Run: headless pygame with SDL's dummy video driver; simulated clock (each Clock.tick advances the game by its frame time, no real sleeping); random seed 0; keys injected as events and as key.get_pressed() state; no mouse input.
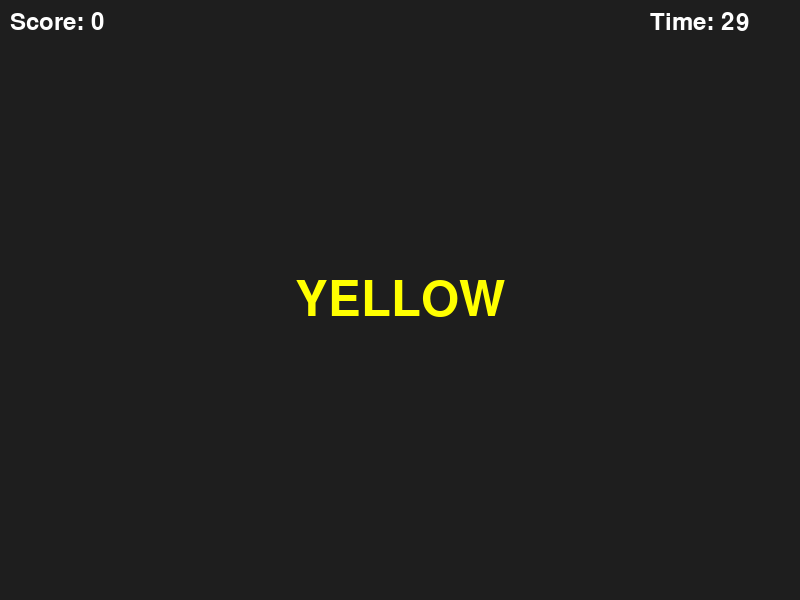
Frame 1 of 4 · flips 1–60 · no input
Frame 2 of 4 · flips 61–180 · tapped SPACE, RETURN · held RIGHT (→), D · screen unchanged from frame 1, image omitted
Frame 3 of 4 · flips 181–300 · held DOWN (↓), S · screen unchanged from frame 2, image omitted
Frame 4 of 4 · flips 301–420 · held LEFT (←), A, UP (↑), W · screen unchanged from frame 3, image omitted

The pygame program that drew these frames:

import pygame
import random
import time


pygame.init()


Width = 800
Height = 600
screen = pygame.display.set_mode((Width, Height))
pygame.display.set_caption("Fruit-Loop(Stroop) Test")


font = pygame.font.SysFont(None, 72)
small_font = pygame.font.SysFont(None, 36)


COLOR_MAP = {
    "red": (255, 0, 0),
    "blue": (0, 0, 255),
    "green": (0, 200, 0),
    "yellow": (255, 255, 0)
}

words = list(COLOR_MAP.keys())


score = 0
rounds = 0
start_time = time.time()
game_duration = 30  

current_word = ""
current_color = ""

reaction_times = []
round_start = time.time()

def new_round():
    global current_word, current_color, round_start
    current_word = random.choice(words)
    current_color = random.choice(words)
    round_start = time.time()

new_round()

running = True
clock = pygame.time.Clock()

while running:

    
    for event in pygame.event.get():
        if event.type == pygame.QUIT:
            running = False

        if event.type == pygame.KEYDOWN:
            key_map = {
                pygame.K_r: "red",
                pygame.K_b: "blue",
                pygame.K_g: "green",
                pygame.K_y: "yellow"
            }

            if event.key in key_map and time_left > 0:
                answer = key_map[event.key]

                reaction_time = time.time() - round_start
                reaction_times.append(reaction_time)

                if answer == current_color:
                    score += 1

                rounds += 1
                new_round()

    screen.fill((30, 30, 30))

    elapsed = time.time() - start_time
    time_left = max(0, int(game_duration - elapsed))

    
    if time_left <= 0:
        text = small_font.render(f"Game Over! Score: {score}", True, (255, 255, 255))
        screen.blit(text, (200, 250))
    else:
        word_surface = font.render(current_word.upper(), True, COLOR_MAP[current_color])
        rect = word_surface.get_rect(center=(Width//2, Height//2))
        screen.blit(word_surface, rect)

        score_text = small_font.render(f"Score: {score}", True, (255, 255, 255))
        time_text = small_font.render(f"Time: {time_left}", True, (255, 255, 255))

        screen.blit(score_text, (10, 10))
        screen.blit(time_text, (650, 10))

    pygame.display.flip()
    clock.tick(60)
pygame.quit()


if reaction_times:
    avg_time = sum(reaction_times) / len(reaction_times)
    print(f"Average Reaction Time: {round(avg_time, 2)} seconds")
